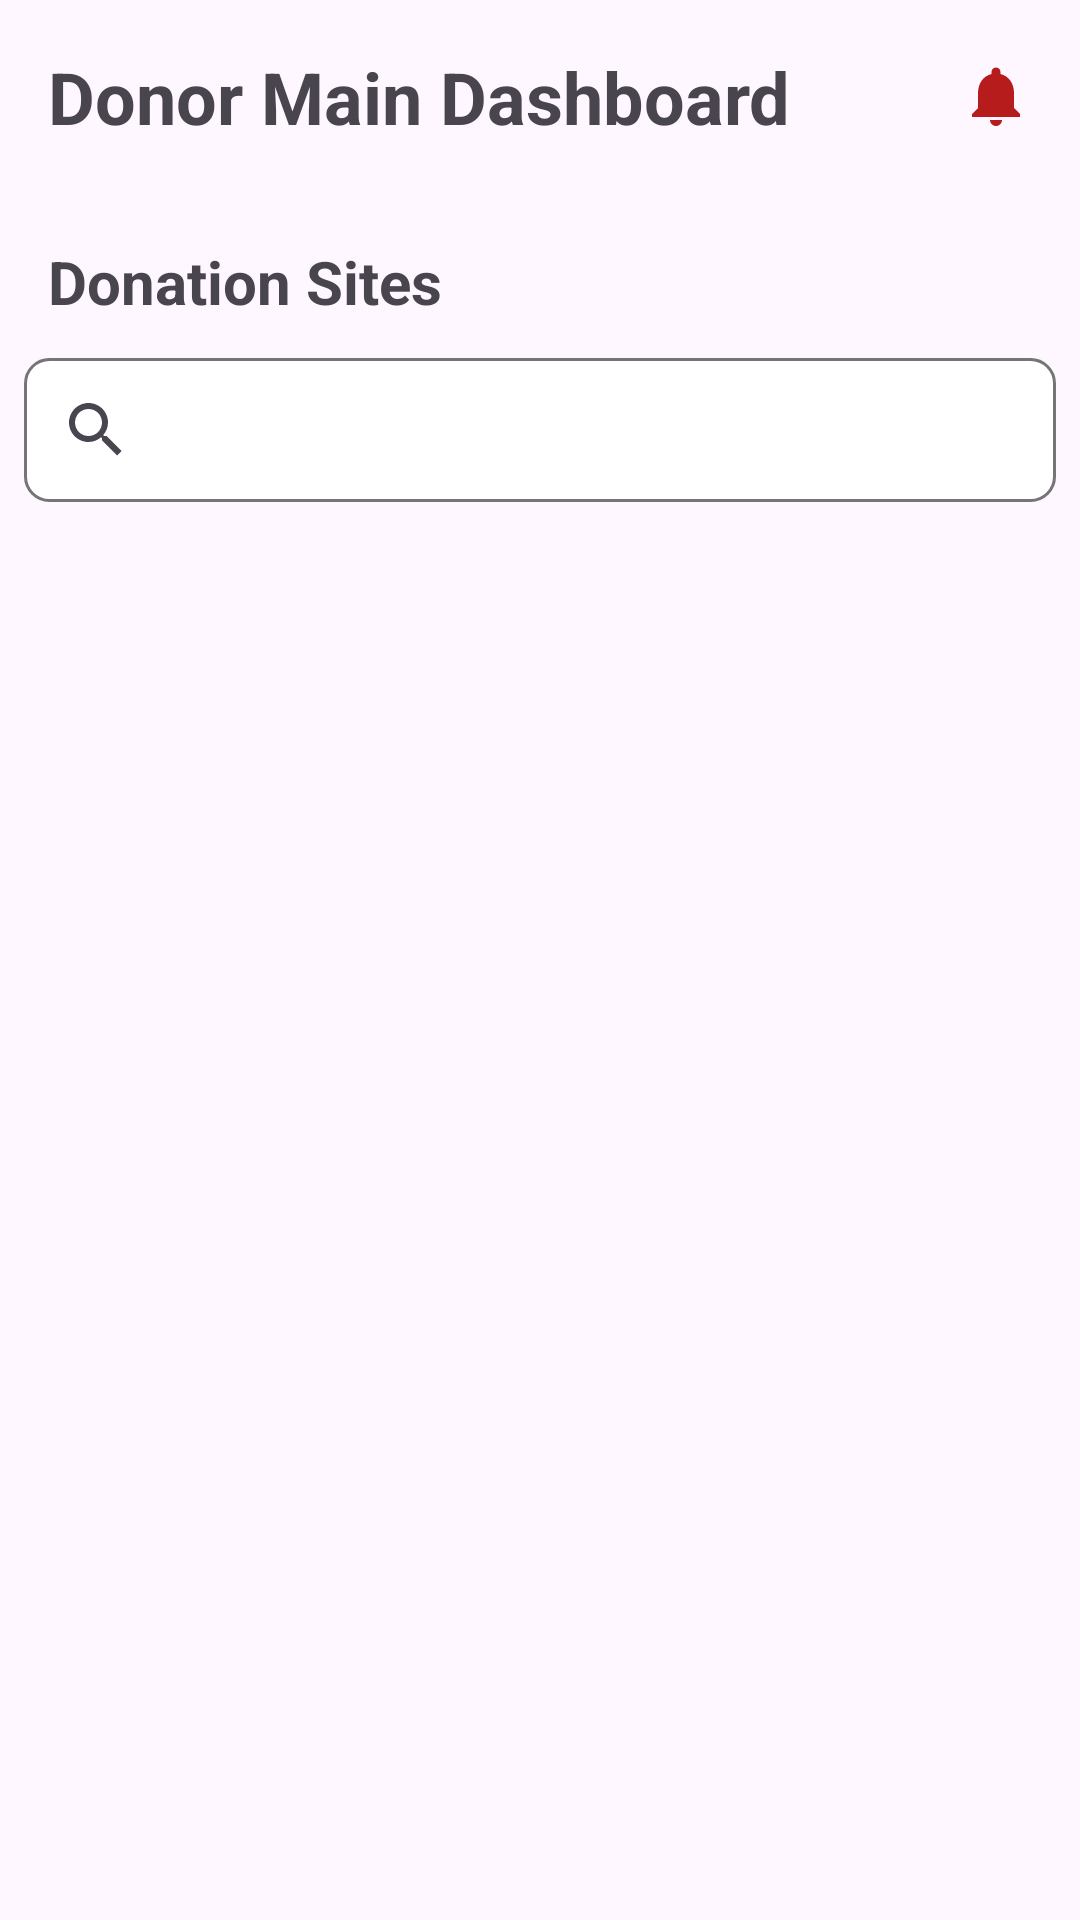

Android layout source for this screen:
<!-- AndroidManifest.xml: application theme Theme.BloodBond -->
<!-- res/layout/fragment_donor_main.xml -->
<LinearLayout xmlns:android="http://schemas.android.com/apk/res/android"
    xmlns:tools="http://schemas.android.com/tools"
    android:layout_width="match_parent"
    android:layout_height="match_parent"
    android:orientation="vertical"
    android:padding="8dp"
    tools:context=".fragment.DonorMainFragment">

    
    <LinearLayout
        android:layout_width="match_parent"
        android:layout_height="wrap_content"
        android:orientation="horizontal"
        android:gravity="center_vertical"
        android:padding="8dp"
        android:layout_marginBottom="16dp">

        <TextView
            android:layout_width="0dp"
            android:layout_height="wrap_content"
            android:text="@string/donor_main_dashboard"
            android:layout_weight="1"
            android:textSize="24sp"
            android:textStyle="bold"
            android:layout_marginEnd="16dp"/>

        <ImageButton
            android:layout_width="wrap_content"
            android:layout_height="wrap_content"
            android:contentDescription="@string/updating_notifications"
            android:src="@drawable/notifications"
            android:background="@null" />
    </LinearLayout>

    
    <TextView
        android:layout_width="match_parent"
        android:layout_height="wrap_content"
        android:layout_marginBottom="4dp"
        android:text="Donation Sites"
        android:textSize="20sp"
        android:padding="8dp"
        android:textStyle="bold"/>

    
    <androidx.appcompat.widget.SearchView
        android:id="@+id/donationSitesSearchView"
        android:layout_width="match_parent"
        android:layout_height="wrap_content"
        android:background="@drawable/item_card_border"
        android:layout_marginBottom="4dp"/>

    
    <androidx.recyclerview.widget.RecyclerView
        android:id="@+id/donationSitesRecyclerView"
        android:layout_width="match_parent"
        android:layout_height="match_parent"
        android:layout_marginBottom="4dp"/>
</LinearLayout>
<!-- resources referenced by this layout -->
<resources>
  <!-- drawable item_card_border (drawable) -->
  <?xml version="1.0" encoding="utf-8"?>
  <shape xmlns:android="http://schemas.android.com/apk/res/android">
      <solid android:color="@android:color/white" />
      <stroke
          android:width="1dp"
          android:color="@color/secondary_text" />
      <corners android:radius="8dp" />
  </shape>
  <!-- drawable notifications (drawable) -->
  <vector xmlns:android="http://schemas.android.com/apk/res/android" android:height="24dp" android:tint="@color/primary_red" android:viewportHeight="24" android:viewportWidth="24" android:width="24dp">
        
      <path android:fillColor="@android:color/white" android:pathData="M12,22c1.1,0 2,-0.9 2,-2h-4c0,1.1 0.89,2 2,2zM18,16v-5c0,-3.07 -1.64,-5.64 -4.5,-6.32L13.5,4c0,-0.83 -0.67,-1.5 -1.5,-1.5s-1.5,0.67 -1.5,1.5v0.68C7.63,5.36 6,7.92 6,11v5l-2,2v1h16v-1l-2,-2z"/>
      
  </vector>
  <string name="donor_main_dashboard">Donor Main Dashboard</string>
  <string name="updating_notifications">Updating notifications</string>
  <style name="Theme.BloodBond" parent="Theme.MaterialComponents.DayNight.NoActionBar">
          
          <item name="colorPrimary">@color/purple_500</item>
          <item name="colorPrimaryVariant">@color/purple_700</item>
          <item name="colorOnPrimary">@color/white</item>
          
          <item name="colorSecondary">@color/teal_200</item>
          <item name="colorSecondaryVariant">@color/teal_700</item>
          <item name="colorOnSecondary">@color/black</item>
          
          <item name="android:statusBarColor">?attr/colorPrimaryVariant</item>
          
      </style>
  <color name="secondary_text">#757575</color>
  <color name="primary_red">#B71C1C</color>
  <color name="purple_500">#9C27B0</color>
  <color name="purple_700">#7B1FA2</color>
  <color name="white">#FFFFFFFF</color>
  <color name="teal_200">#80CBC4</color>
  <color name="teal_700">#00796B</color>
  <color name="black">#000000</color>
</resources>
